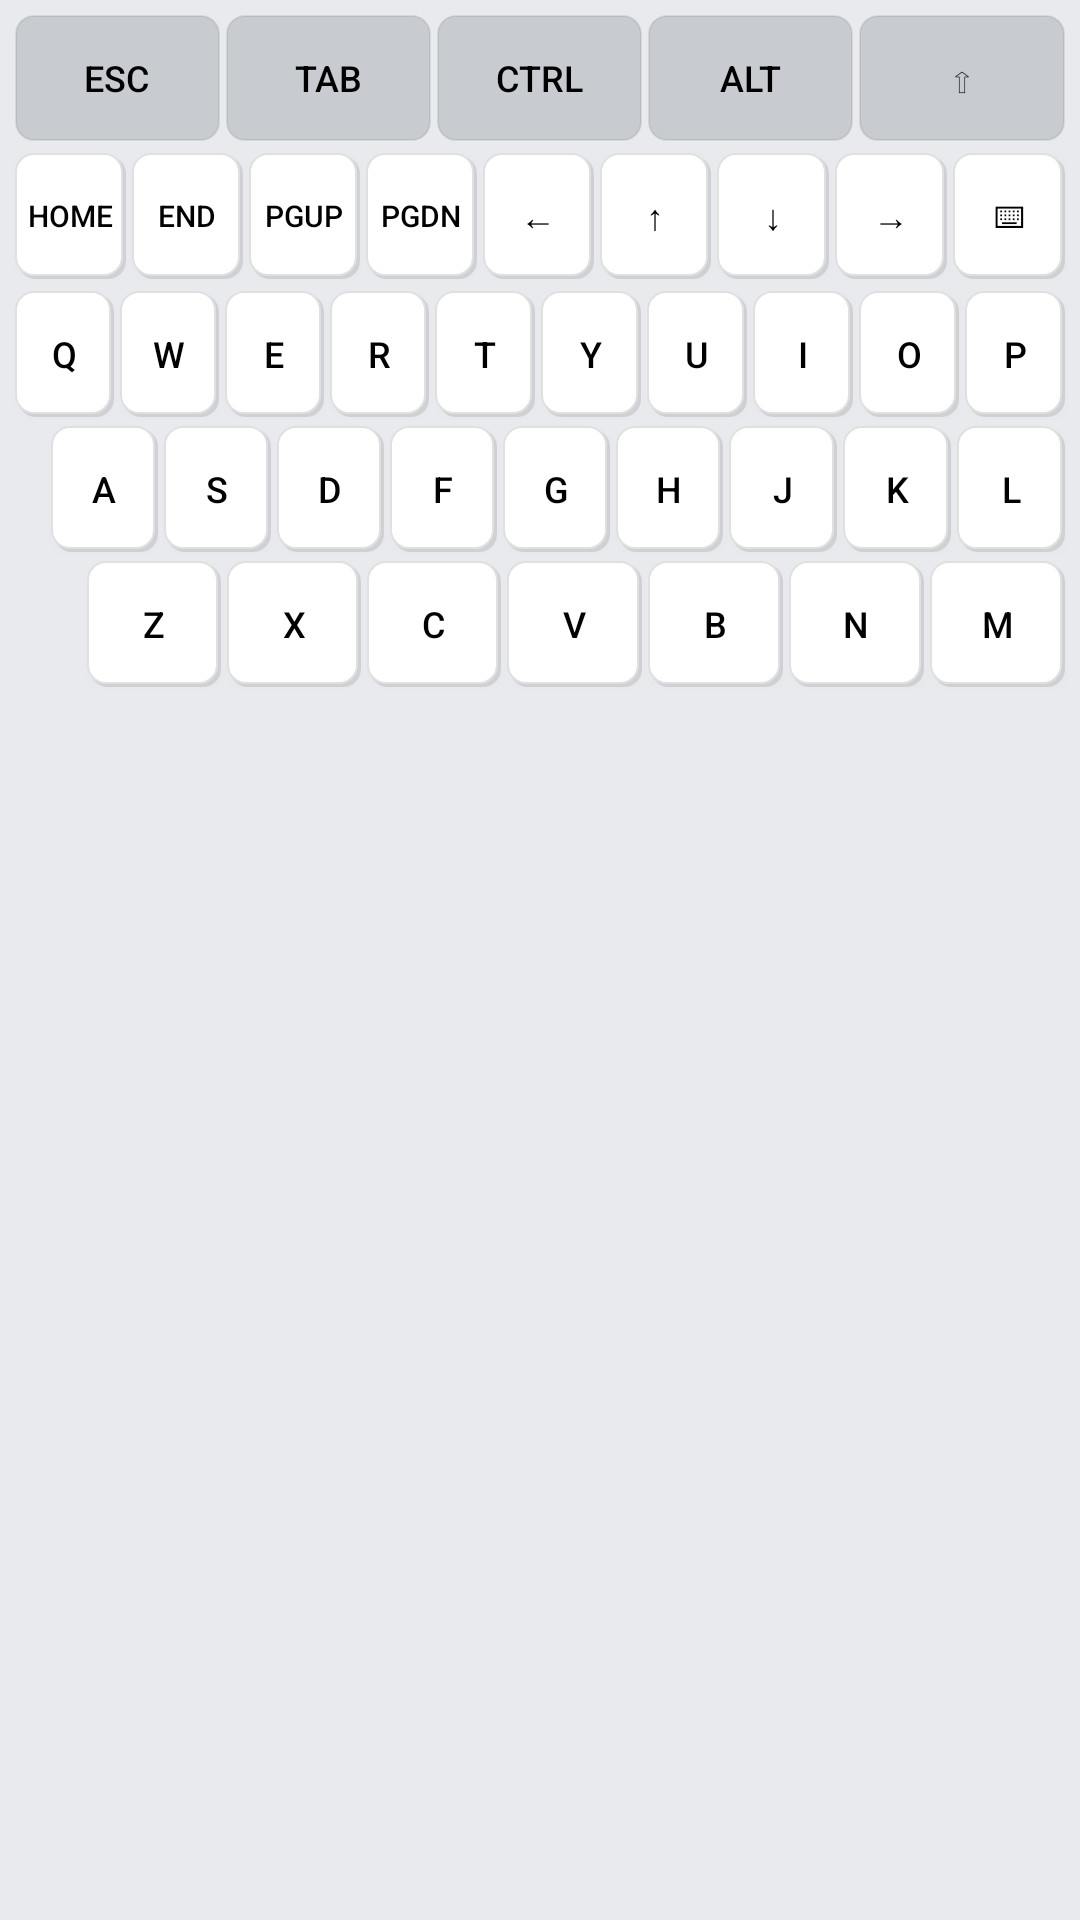

Here is an Android app screen rendered from its layout file. Give the layout XML and the strings, colors and styles it references.
<!-- AndroidManifest.xml: application theme Theme.CliKeys -->
<!-- res/layout/input_view.xml -->
<?xml version="1.0" encoding="utf-8"?>
<LinearLayout xmlns:android="http://schemas.android.com/apk/res/android"
    android:id="@+id/input_view"
    android:layout_width="match_parent"
    android:layout_height="wrap_content"
    android:background="#E8EAED"
    android:orientation="vertical"
    android:padding="4dp">

    
    <LinearLayout
        android:layout_width="match_parent"
        android:layout_height="wrap_content"
        android:orientation="horizontal"
        android:gravity="center"
        android:layout_marginBottom="2dp">

        <Button
            android:id="@+id/key_esc"
            style="@style/KeyboardKey.FunctionKey"
            android:layout_width="0dp"
            android:layout_height="42dp"
            android:layout_weight="1"
            android:layout_margin="1dp"
            android:text="Esc" />

        <Button
            android:id="@+id/key_tab"
            style="@style/KeyboardKey.FunctionKey"
            android:layout_width="0dp"
            android:layout_height="42dp"
            android:layout_weight="1"
            android:layout_margin="1dp"
            android:text="Tab" />

        <Button
            android:id="@+id/key_ctrl"
            style="@style/KeyboardKey.FunctionKey"
            android:layout_width="0dp"
            android:layout_height="42dp"
            android:layout_weight="1"
            android:layout_margin="1dp"
            android:text="Ctrl" />

        <Button
            android:id="@+id/key_alt"
            style="@style/KeyboardKey.FunctionKey"
            android:layout_width="0dp"
            android:layout_height="42dp"
            android:layout_weight="1"
            android:layout_margin="1dp"
            android:text="Alt" />

        <Button
            android:id="@+id/key_shift"
            style="@style/KeyboardKey.FunctionKey"
            android:layout_width="0dp"
            android:layout_height="42dp"
            android:layout_weight="1"
            android:layout_margin="1dp"
            android:text="⇧" />

    </LinearLayout>

    
    <LinearLayout
        android:layout_width="match_parent"
        android:layout_height="wrap_content"
        android:orientation="horizontal"
        android:gravity="center"
        android:layout_marginBottom="2dp">

        <Button
            android:id="@+id/key_home"
            style="@style/KeyboardKey"
            android:layout_width="0dp"
            android:layout_height="42dp"
            android:layout_weight="1"
            android:layout_margin="1dp"
            android:text="Home"
            android:textSize="10sp" />

        <Button
            android:id="@+id/key_end"
            style="@style/KeyboardKey"
            android:layout_width="0dp"
            android:layout_height="42dp"
            android:layout_weight="1"
            android:layout_margin="1dp"
            android:text="End"
            android:textSize="10sp" />

        <Button
            android:id="@+id/key_pgup"
            style="@style/KeyboardKey"
            android:layout_width="0dp"
            android:layout_height="42dp"
            android:layout_weight="1"
            android:layout_margin="1dp"
            android:text="PgUp"
            android:textSize="10sp" />

        <Button
            android:id="@+id/key_pgdn"
            style="@style/KeyboardKey"
            android:layout_width="0dp"
            android:layout_height="42dp"
            android:layout_weight="1"
            android:layout_margin="1dp"
            android:text="PgDn"
            android:textSize="10sp" />

        <Button
            android:id="@+id/key_left"
            style="@style/KeyboardKey"
            android:layout_width="0dp"
            android:layout_height="42dp"
            android:layout_weight="1"
            android:layout_margin="1dp"
            android:text="←" />

        <Button
            android:id="@+id/key_up"
            style="@style/KeyboardKey"
            android:layout_width="0dp"
            android:layout_height="42dp"
            android:layout_weight="1"
            android:layout_margin="1dp"
            android:text="↑" />

        <Button
            android:id="@+id/key_down"
            style="@style/KeyboardKey"
            android:layout_width="0dp"
            android:layout_height="42dp"
            android:layout_weight="1"
            android:layout_margin="1dp"
            android:text="↓" />

        <Button
            android:id="@+id/key_right"
            style="@style/KeyboardKey"
            android:layout_width="0dp"
            android:layout_height="42dp"
            android:layout_weight="1"
            android:layout_margin="1dp"
            android:text="→" />

        <Button
            android:id="@+id/key_switch"
            style="@style/KeyboardKey"
            android:layout_width="0dp"
            android:layout_height="42dp"
            android:layout_weight="1"
            android:layout_margin="1dp"
            android:text="⌨"
            android:textSize="10sp" />

    </LinearLayout>

    
    <LinearLayout
        android:layout_width="match_parent"
        android:layout_height="wrap_content"
        android:orientation="horizontal"
        android:gravity="center"
        android:layout_marginBottom="1dp">

        <Button android:id="@+id/key_q" style="@style/KeyboardKey" android:layout_width="0dp" android:layout_height="42dp" android:layout_weight="1" android:layout_margin="1dp" android:text="Q" />
        <Button android:id="@+id/key_w" style="@style/KeyboardKey" android:layout_width="0dp" android:layout_height="42dp" android:layout_weight="1" android:layout_margin="1dp" android:text="W" />
        <Button android:id="@+id/key_e" style="@style/KeyboardKey" android:layout_width="0dp" android:layout_height="42dp" android:layout_weight="1" android:layout_margin="1dp" android:text="E" />
        <Button android:id="@+id/key_r" style="@style/KeyboardKey" android:layout_width="0dp" android:layout_height="42dp" android:layout_weight="1" android:layout_margin="1dp" android:text="R" />
        <Button android:id="@+id/key_t" style="@style/KeyboardKey" android:layout_width="0dp" android:layout_height="42dp" android:layout_weight="1" android:layout_margin="1dp" android:text="T" />
        <Button android:id="@+id/key_y" style="@style/KeyboardKey" android:layout_width="0dp" android:layout_height="42dp" android:layout_weight="1" android:layout_margin="1dp" android:text="Y" />
        <Button android:id="@+id/key_u" style="@style/KeyboardKey" android:layout_width="0dp" android:layout_height="42dp" android:layout_weight="1" android:layout_margin="1dp" android:text="U" />
        <Button android:id="@+id/key_i" style="@style/KeyboardKey" android:layout_width="0dp" android:layout_height="42dp" android:layout_weight="1" android:layout_margin="1dp" android:text="I" />
        <Button android:id="@+id/key_o" style="@style/KeyboardKey" android:layout_width="0dp" android:layout_height="42dp" android:layout_weight="1" android:layout_margin="1dp" android:text="O" />
        <Button android:id="@+id/key_p" style="@style/KeyboardKey" android:layout_width="0dp" android:layout_height="42dp" android:layout_weight="1" android:layout_margin="1dp" android:text="P" />

    </LinearLayout>

    
    <LinearLayout
        android:layout_width="match_parent"
        android:layout_height="wrap_content"
        android:orientation="horizontal"
        android:gravity="center"
        android:layout_marginBottom="1dp"
        android:paddingStart="12dp">

        <Button android:id="@+id/key_a" style="@style/KeyboardKey" android:layout_width="0dp" android:layout_height="42dp" android:layout_weight="1" android:layout_margin="1dp" android:text="A" />
        <Button android:id="@+id/key_s" style="@style/KeyboardKey" android:layout_width="0dp" android:layout_height="42dp" android:layout_weight="1" android:layout_margin="1dp" android:text="S" />
        <Button android:id="@+id/key_d" style="@style/KeyboardKey" android:layout_width="0dp" android:layout_height="42dp" android:layout_weight="1" android:layout_margin="1dp" android:text="D" />
        <Button android:id="@+id/key_f" style="@style/KeyboardKey" android:layout_width="0dp" android:layout_height="42dp" android:layout_weight="1" android:layout_margin="1dp" android:text="F" />
        <Button android:id="@+id/key_g" style="@style/KeyboardKey" android:layout_width="0dp" android:layout_height="42dp" android:layout_weight="1" android:layout_margin="1dp" android:text="G" />
        <Button android:id="@+id/key_h" style="@style/KeyboardKey" android:layout_width="0dp" android:layout_height="42dp" android:layout_weight="1" android:layout_margin="1dp" android:text="H" />
        <Button android:id="@+id/key_j" style="@style/KeyboardKey" android:layout_width="0dp" android:layout_height="42dp" android:layout_weight="1" android:layout_margin="1dp" android:text="J" />
        <Button android:id="@+id/key_k" style="@style/KeyboardKey" android:layout_width="0dp" android:layout_height="42dp" android:layout_weight="1" android:layout_margin="1dp" android:text="K" />
        <Button android:id="@+id/key_l" style="@style/KeyboardKey" android:layout_width="0dp" android:layout_height="42dp" android:layout_weight="1" android:layout_margin="1dp" android:text="L" />

    </LinearLayout>

    
    <LinearLayout
        android:layout_width="match_parent"
        android:layout_height="wrap_content"
        android:orientation="horizontal"
        android:gravity="center"
        android:layout_marginBottom="1dp"
        android:paddingStart="24dp">

        <Button android:id="@+id/key_z" style="@style/KeyboardKey" android:layout_width="0dp" android:layout_height="42dp" android:layout_weight="1" android:layout_margin="1dp" android:text="Z" />
        <Button android:id="@+id/key_x" style="@style/KeyboardKey" android:layout_width="0dp" android:layout_height="42dp" android:layout_weight="1" android:layout_margin="1dp" android:text="X" />
        <Button android:id="@+id/key_c" style="@style/KeyboardKey" android:layout_width="0dp" android:layout_height="42dp" android:layout_weight="1" android:layout_margin="1dp" android:text="C" />
        <Button android:id="@+id/key_v" style="@style/KeyboardKey" android:layout_width="0dp" android:layout_height="42dp" android:layout_weight="1" android:layout_margin="1dp" android:text="V" />
        <Button android:id="@+id/key_b" style="@style/KeyboardKey" android:layout_width="0dp" android:layout_height="42dp" android:layout_weight="1" android:layout_margin="1dp" android:text="B" />
        <Button android:id="@+id/key_n" style="@style/KeyboardKey" android:layout_width="0dp" android:layout_height="42dp" android:layout_weight="1" android:layout_margin="1dp" android:text="N" />
        <Button android:id="@+id/key_m" style="@style/KeyboardKey" android:layout_width="0dp" android:layout_height="42dp" android:layout_weight="1" android:layout_margin="1dp" android:text="M" />

    </LinearLayout>

</LinearLayout>
<!-- resources referenced by this layout -->
<resources>
  <style name="KeyboardKey">
          <item name="android:background">@drawable/key_bg</item>
          <item name="android:padding">4dp</item>
          <item name="android:textColor">#000000</item>
          <item name="android:textSize">12sp</item>
          <item name="android:gravity">center</item>
          <item name="android:minHeight">48dp</item>
      </style>
  <style name="KeyboardKey.FunctionKey">
          <item name="android:background">@drawable/key_bg_function</item>
          <item name="android:textColor">#000000</item>
      </style>
  <style name="Theme.CliKeys" parent="Theme.AppCompat.Light.NoActionBar">
          <item name="colorPrimary">#2196F3</item>
          <item name="colorPrimaryVariant">#1976D2</item>
          <item name="colorOnPrimary">#FFFFFF</item>
          <item name="colorSecondary">#FF4081</item>
          <item name="colorOnSecondary">#FFFFFF</item>
          <item name="android:windowBackground">#FFFFFF</item>
      </style>
  <!-- drawable key_bg (drawable) -->
  <?xml version="1.0" encoding="utf-8"?>
  <selector xmlns:android="http://schemas.android.com/apk/res/android">
      <item android:state_pressed="true">
          <layer-list>
              <item android:bottom="2dp">
                  <shape android:shape="rectangle">
                      <solid android:color="#D1D5DB" />
                      <corners android:radius="6dp" />
                  </shape>
              </item>
          </layer-list>
      </item>
      <item>
          <layer-list>
              
              <item android:top="1dp" android:left="1dp">
                  <shape android:shape="rectangle">
                      <solid android:color="#1A000000" />
                      <corners android:radius="6dp" />
                  </shape>
              </item>
              
              <item android:bottom="1dp" android:right="1dp">
                  <shape android:shape="rectangle">
                      <solid android:color="#FFFFFF" />
                      <corners android:radius="6dp" />
                      <stroke android:width="0.5dp" android:color="#E0E0E0" />
                  </shape>
              </item>
          </layer-list>
      </item>
  </selector>
  <!-- drawable key_bg_function (drawable) -->
  <?xml version="1.0" encoding="utf-8"?>
  <selector xmlns:android="http://schemas.android.com/apk/res/android">
      <item android:state_pressed="true">
          <shape android:shape="rectangle">
              <solid android:color="#D1D5DB" />
              <corners android:radius="6dp" />
              <stroke android:width="1dp" android:color="#BDBDBD" />
          </shape>
      </item>
      <item>
          <shape android:shape="rectangle">
              <solid android:color="#C8CCD0" />
              <corners android:radius="6dp" />
              <stroke android:width="0.5dp" android:color="#14000000" />
          </shape>
      </item>
  </selector>
</resources>
